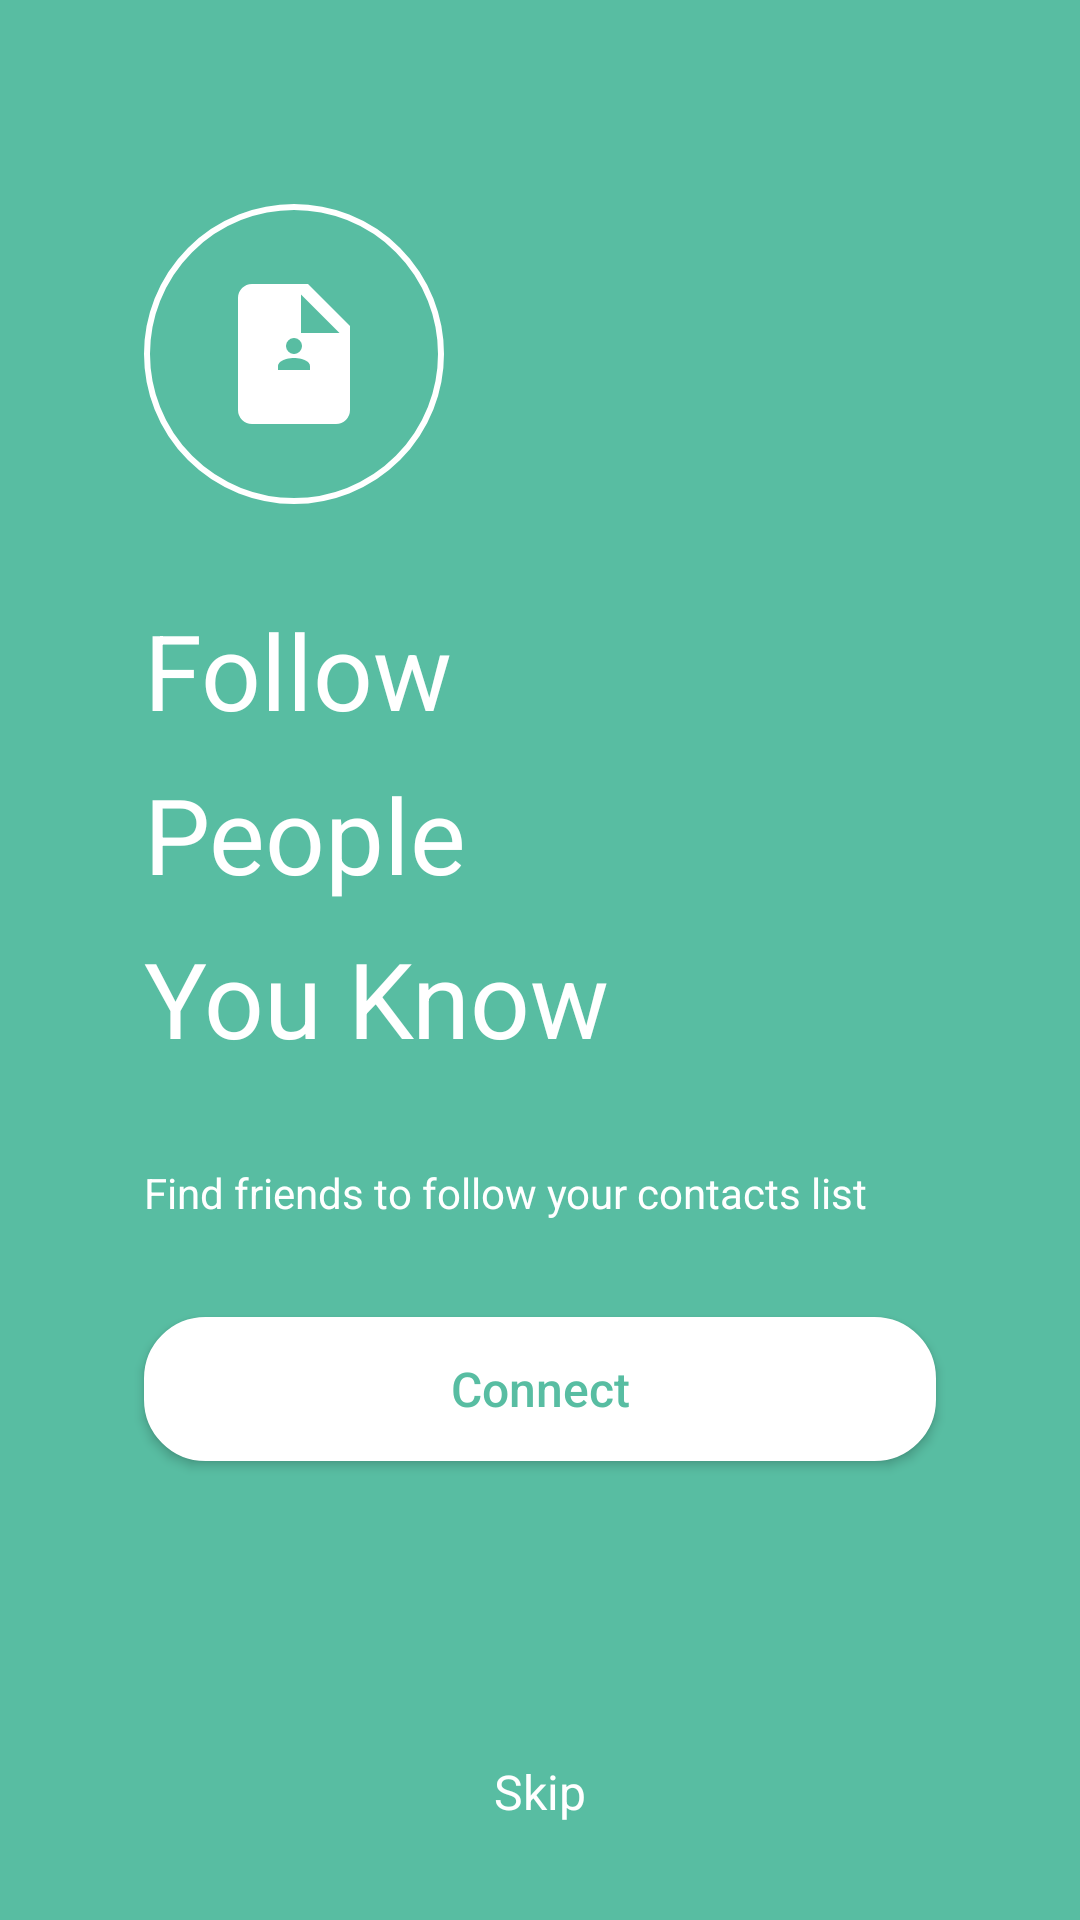

The Android layout XML behind this screen, and the referenced resources:
<!-- AndroidManifest.xml: application theme AppTheme -->
<!-- res/layout/activity_connect_contact.xml -->
<?xml version="1.0" encoding="utf-8"?>
<androidx.constraintlayout.widget.ConstraintLayout xmlns:android="http://schemas.android.com/apk/res/android"
    xmlns:app="http://schemas.android.com/apk/res-auto"
    xmlns:tools="http://schemas.android.com/tools"
    android:layout_width="match_parent"
    android:layout_height="match_parent"
    android:background="@color/colorBackground"
    tools:context=".loginSignUp.EnableFBActivity">

    <TextView
        android:id="@+id/textView13"
        style="@style/TitleAct"
        android:layout_width="wrap_content"
        android:layout_height="wrap_content"
        android:layout_marginStart="@dimen/tv_title_margin_start"
        android:text="@string/Follow"
        app:layout_constraintStart_toStartOf="parent"
        app:layout_constraintTop_toTopOf="@+id/guideline" />

    <TextView
        android:id="@+id/textView14"
        style="@style/TitleAct"
        android:layout_width="wrap_content"
        android:layout_height="wrap_content"
        android:layout_marginTop="8dp"
        android:text="@string/People"
        app:layout_constraintStart_toStartOf="@+id/textView13"
        app:layout_constraintTop_toBottomOf="@+id/textView13" />

    <TextView
        android:id="@+id/textView15"
        style="@style/TitleAct"
        android:layout_width="wrap_content"
        android:layout_height="wrap_content"
        android:layout_marginTop="8dp"
        android:text="@string/YouKnow"
        app:layout_constraintStart_toStartOf="@+id/textView14"
        app:layout_constraintTop_toBottomOf="@+id/textView14" />

    <TextView
        android:id="@+id/textView16"
        android:layout_width="0dp"
        android:layout_height="wrap_content"
        android:layout_marginTop="32dp"
        android:layout_marginEnd="48dp"
        android:text="@string/findFriends"
        android:textColor="@color/colorWhite"
        app:layout_constraintEnd_toEndOf="parent"
        app:layout_constraintStart_toStartOf="@+id/textView15"
        app:layout_constraintTop_toBottomOf="@+id/textView15" />

    <Button
        android:id="@+id/btnEnablePush"
        android:layout_width="0dp"
        android:layout_height="wrap_content"
        android:layout_marginTop="32dp"
        android:background="@drawable/custome_btn_login_fb"
        android:gravity="center"
        android:text="@string/Conect"
        android:textAllCaps="false"
        android:textColor="#58BDA2"
        android:textSize="@dimen/text_size_inbutton"
        app:layout_constraintEnd_toEndOf="@+id/textView16"
        app:layout_constraintStart_toStartOf="@+id/textView16"
        app:layout_constraintTop_toBottomOf="@+id/textView16" />

    <TextView
        android:id="@+id/tvSkip"
        android:layout_width="wrap_content"
        android:layout_height="wrap_content"
        android:layout_marginBottom="@dimen/tv_bottom_margin_bottom"
        android:text="@string/skip"
        android:textColor="@color/colorWhite"
        android:textSize="@dimen/text_size_inTvBottom"
        app:layout_constraintBottom_toBottomOf="parent"
        app:layout_constraintEnd_toEndOf="parent"
        app:layout_constraintStart_toStartOf="parent" />

    <androidx.constraintlayout.widget.Guideline
        android:id="@+id/guideline"
        android:layout_width="wrap_content"
        android:layout_height="wrap_content"
        android:orientation="horizontal"
        app:layout_constraintGuide_begin="200dp" />

    <FrameLayout
        android:layout_width="wrap_content"
        android:layout_height="wrap_content"
        android:layout_marginBottom="32dp"
        app:layout_constraintBottom_toTopOf="@+id/guideline"
        app:layout_constraintStart_toStartOf="@+id/textView13">

        <ImageView
            android:layout_width="100dp"
            android:layout_height="100dp"
            android:background="@drawable/customecontacts" />

        <ImageView
            android:layout_width="wrap_content"
            android:layout_height="wrap_content"
            android:layout_gravity="center"
            android:src="@drawable/file"></ImageView>

        <ImageView
            android:layout_width="wrap_content"
            android:layout_height="wrap_content"
            android:layout_gravity="center"
            android:src="@drawable/account_contact">

        </ImageView>
    </FrameLayout>
</androidx.constraintlayout.widget.ConstraintLayout>
<!-- resources referenced by this layout -->
<resources>
  <color name="colorBackground">#58BDA2</color>
  <color name="colorWhite">#FFFFFF</color>
  <dimen name="text_size_inTvBottom">16sp</dimen>
  <dimen name="text_size_inbutton">16sp</dimen>
  <dimen name="tv_bottom_margin_bottom">32dp</dimen>
  <dimen name="tv_title_margin_start">48dp</dimen>
  <!-- drawable account_contact (drawable) -->
  <vector xmlns:android="http://schemas.android.com/apk/res/android"
      android:height="16dp"
      android:width="16dp"
      android:viewportWidth="24"
      android:viewportHeight="24">
      <path android:fillColor="#58BDA2" android:pathData="M12,4A4,4 0 0,1 16,8A4,4 0 0,1 12,12A4,4 0 0,1 8,8A4,4 0 0,1 12,4M12,14C16.42,14 20,15.79 20,18V20H4V18C4,15.79 7.58,14 12,14Z" />
  </vector>
  <!-- drawable custome_btn_login_fb (drawable) -->
  <?xml version="1.0" encoding="utf-8"?>
  <shape
      xmlns:android="http://schemas.android.com/apk/res/android">
      <stroke
          android:width="1dp"
          android:color="#FFFFFF"/>
      <corners
          android:radius="59.5px" />
  
      <padding
          android:left="1dp"
          android:right="1dp"
          android:top="1dp"
          android:bottom="1dp"/>
  
      <solid android:color="#FFFFFF"/>
  
  </shape>
  <!-- drawable customecontacts (drawable) -->
  <?xml version="1.0" encoding="utf-8"?>
  <shape
      xmlns:android="http://schemas.android.com/apk/res/android">
      <stroke
          android:width="2dp"
          android:color="#FFFFFF"/>
      <corners
          android:radius="100dp" />
  
  
  
  </shape>
  <!-- drawable file (drawable) -->
  <vector xmlns:android="http://schemas.android.com/apk/res/android"
      android:height="56dp"
      android:width="56dp"
      android:viewportWidth="24"
      android:viewportHeight="24">
      <path android:fillColor="#FFF" android:pathData="M13,9V3.5L18.5,9M6,2C4.89,2 4,2.89 4,4V20A2,2 0 0,0 6,22H18A2,2 0 0,0 20,20V8L14,2H6Z" />
  </vector>
  <string name="Conect">Connect</string>
  <string name="Follow">Follow</string>
  <string name="People">People</string>
  <string name="YouKnow">You Know</string>
  <string name="findFriends">Find friends to follow your contacts list</string>
  <string name="skip">Skip</string>
  <style name="TitleAct">
          <item name="android:textSize">35sp</item>
          <item name="android:textColor">@color/colorWhite</item>
      </style>
  <style name="AppTheme" parent="Theme.AppCompat.Light.NoActionBar">
          
          <item name="colorPrimary">@color/colorPrimary</item>
          <item name="colorPrimaryDark">@color/colorPrimaryDark</item>
          <item name="colorAccent">@color/colorAccent</item>
      </style>
  <color name="colorPrimary">#008577</color>
  <color name="colorPrimaryDark">#00574B</color>
  <color name="colorAccent">#D81B60</color>
</resources>
